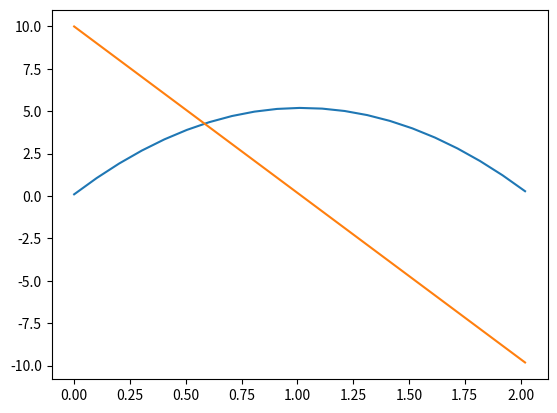

Source code (Python):
import numpy as np
import matplotlib.pyplot as plt
from scipy.integrate import solve_ivp

#y = [v, y]
def f(t, y, c):
    dydt = [c[0], y[0]]
    return dydt

tspan = np.linspace(0, 10, 100)
yinit = [10, 0.1]
c = [-9.81]

def event(t, y):
    return y[1]
event.terminal = True

sol = solve_ivp(lambda t, y: f(t, y, c), 
                [tspan[0], tspan[-1]], yinit, events=[event], t_eval=tspan, max_step=0.001)

plt.plot(sol.t, sol.y[1]) #v
plt.plot(sol.t, sol.y[0])
plt.show()

#print(sol.y)